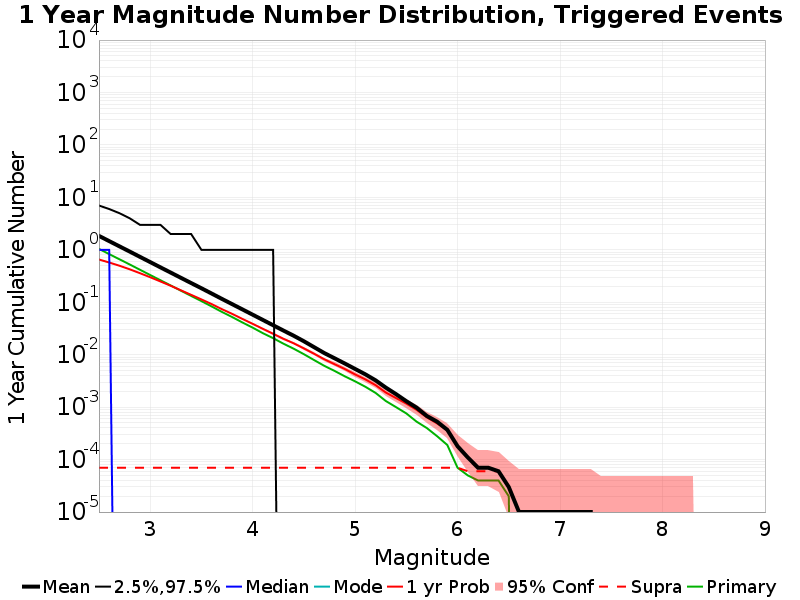

The data file committed next to this chart (first rows):
Mag, Mean, 2.5 %ile, 97.5 %ile, Median, Mode, 1 yr Probability, 1 yr Supra-Seis Prob, Primary Aftershocks Mean
2.5, 1.847, 0.0, 7.0, 1.0, 0.0, 0.6548, 7.0E-5, 1.043
2.6, 1.467, 0.0, 6.0, 1.0, 0.0, 0.5736, 7.0E-5, 0.8291
2.7, 1.166, 0.0, 5.0, 0.0, 0.0, 0.498, 7.0E-5, 0.6609
2.8, 0.9275, 0.0, 4.0, 0.0, 0.0, 0.4259, 7.0E-5, 0.5264
2.9, 0.7356, 0.0, 3.0, 0.0, 0.0, 0.3589, 7.0E-5, 0.4175
3.0, 0.5843, 0.0, 3.0, 0.0, 0.0, 0.3005, 7.0E-5, 0.3312
3.1, 0.4638, 0.0, 3.0, 0.0, 0.0, 0.2497, 7.0E-5, 0.2634
3.2, 0.3687, 0.0, 2.0, 0.0, 0.0, 0.2066, 7.0E-5, 0.2095
3.3, 0.2927, 0.0, 2.0, 0.0, 0.0, 0.1693, 7.0E-5, 0.1663
3.4, 0.2327, 0.0, 2.0, 0.0, 0.0, 0.1386, 7.0E-5, 0.1322
3.5, 0.1852, 0.0, 1.0, 0.0, 0.0, 0.1135, 7.0E-5, 0.1053
3.6, 0.1468, 0.0, 1.0, 0.0, 0.0, 0.09239, 7.0E-5, 0.08337
3.7, 0.1161, 0.0, 1.0, 0.0, 0.0, 0.07399, 7.0E-5, 0.06551
3.8, 0.09218, 0.0, 1.0, 0.0, 0.0, 0.06013, 7.0E-5, 0.05234
3.9, 0.07319, 0.0, 1.0, 0.0, 0.0, 0.04818, 7.0E-5, 0.04124
4.0, 0.05807, 0.0, 1.0, 0.0, 0.0, 0.03881, 7.0E-5, 0.03286
4.1, 0.04604, 0.0, 1.0, 0.0, 0.0, 0.03118, 7.0E-5, 0.02576
4.2, 0.03651, 0.0, 1.0, 0.0, 0.0, 0.02517, 7.0E-5, 0.02069
4.3, 0.02894, 0.0, 0.0, 0.0, 0.0, 0.02019, 7.0E-5, 0.01626
4.4, 0.02306, 0.0, 0.0, 0.0, 0.0, 0.01652, 7.0E-5, 0.01305
4.5, 0.01808, 0.0, 0.0, 0.0, 0.0, 0.01321, 7.0E-5, 0.01024
4.6, 0.01393, 0.0, 0.0, 0.0, 0.0, 0.01043, 7.0E-5, 0.00791
4.7, 0.01074, 0.0, 0.0, 0.0, 0.0, 0.00819, 7.0E-5, 0.00613
4.8, 0.00855, 0.0, 0.0, 0.0, 0.0, 0.00659, 7.0E-5, 0.00491
4.9, 0.00679, 0.0, 0.0, 0.0, 0.0, 0.00534, 7.0E-5, 0.00387
5.0, 0.00536, 0.0, 0.0, 0.0, 0.0, 0.00421, 7.0E-5, 0.00311
5.1, 0.00423, 0.0, 0.0, 0.0, 0.0, 0.00339, 7.0E-5, 0.00245
5.2, 0.00325, 0.0, 0.0, 0.0, 0.0, 0.00263, 7.0E-5, 0.00187
5.3, 0.00236, 0.0, 0.0, 0.0, 0.0, 0.0019, 7.0E-5, 0.00131
5.4, 0.00177, 0.0, 0.0, 0.0, 0.0, 0.00149, 7.0E-5, 0.001
5.5, 0.0013, 0.0, 0.0, 0.0, 0.0, 0.00117, 7.0E-5, 7.6E-4
5.6, 9.8E-4, 0.0, 0.0, 0.0, 0.0, 8.9E-4, 7.0E-5, 5.3E-4
5.7, 6.8E-4, 0.0, 0.0, 0.0, 0.0, 6.4E-4, 7.0E-5, 4.0E-4
5.8, 5.3E-4, 0.0, 0.0, 0.0, 0.0, 4.9E-4, 7.0E-5, 2.8E-4
5.9, 3.7E-4, 0.0, 0.0, 0.0, 0.0, 3.6E-4, 7.0E-5, 1.9E-4
6.0, 1.8E-4, 0.0, 0.0, 0.0, 0.0, 1.8E-4, 7.0E-5, 7.0E-5
6.1, 1.1E-4, 0.0, 0.0, 0.0, 0.0, 1.1E-4, 6.0E-5, 5.0E-5
6.2, 7.0E-5, 0.0, 0.0, 0.0, 0.0, 7.0E-5, 6.0E-5, 4.0E-5
6.3, 7.0E-5, 0.0, 0.0, 0.0, 0.0, 7.0E-5, 6.0E-5, 4.0E-5
6.4, 6.0E-5, 0.0, 0.0, 0.0, 0.0, 6.0E-5, 6.0E-5, 4.0E-5
6.5, 3.0E-5, 0.0, 0.0, 0.0, 0.0, 3.0E-5, 3.0E-5, 2.0E-5
6.6, 1.0E-5, 0.0, 0.0, 0.0, 0.0, 1.0E-5, 1.0E-5, 0.0
6.7, 1.0E-5, 0.0, 0.0, 0.0, 0.0, 1.0E-5, 1.0E-5, 0.0
6.8, 1.0E-5, 0.0, 0.0, 0.0, 0.0, 1.0E-5, 1.0E-5, 0.0
6.9, 1.0E-5, 0.0, 0.0, 0.0, 0.0, 1.0E-5, 1.0E-5, 0.0
7.0, 1.0E-5, 0.0, 0.0, 0.0, 0.0, 1.0E-5, 1.0E-5, 0.0
7.1, 1.0E-5, 0.0, 0.0, 0.0, 0.0, 1.0E-5, 1.0E-5, 0.0
7.2, 1.0E-5, 0.0, 0.0, 0.0, 0.0, 1.0E-5, 1.0E-5, 0.0
7.3, 1.0E-5, 0.0, 0.0, 0.0, 0.0, 1.0E-5, 1.0E-5, 0.0
7.4, 0.0, 0.0, 0.0, 0.0, 0.0, 0.0, 0.0, 0.0
7.5, 0.0, 0.0, 0.0, 0.0, 0.0, 0.0, 0.0, 0.0
7.6, 0.0, 0.0, 0.0, 0.0, 0.0, 0.0, 0.0, 0.0
7.7, 0.0, 0.0, 0.0, 0.0, 0.0, 0.0, 0.0, 0.0
7.8, 0.0, 0.0, 0.0, 0.0, 0.0, 0.0, 0.0, 0.0
7.9, 0.0, 0.0, 0.0, 0.0, 0.0, 0.0, 0.0, 0.0
8.0, 0.0, 0.0, 0.0, 0.0, 0.0, 0.0, 0.0, 0.0
8.1, 0.0, 0.0, 0.0, 0.0, 0.0, 0.0, 0.0, 0.0
8.2, 0.0, 0.0, 0.0, 0.0, 0.0, 0.0, 0.0, 0.0
8.3, 0.0, 0.0, 0.0, 0.0, 0.0, 0.0, 0.0, 0.0
8.4, 0.0, 0.0, 0.0, 0.0, 0.0, 0.0, 0.0, 0.0
... 6 more rows
